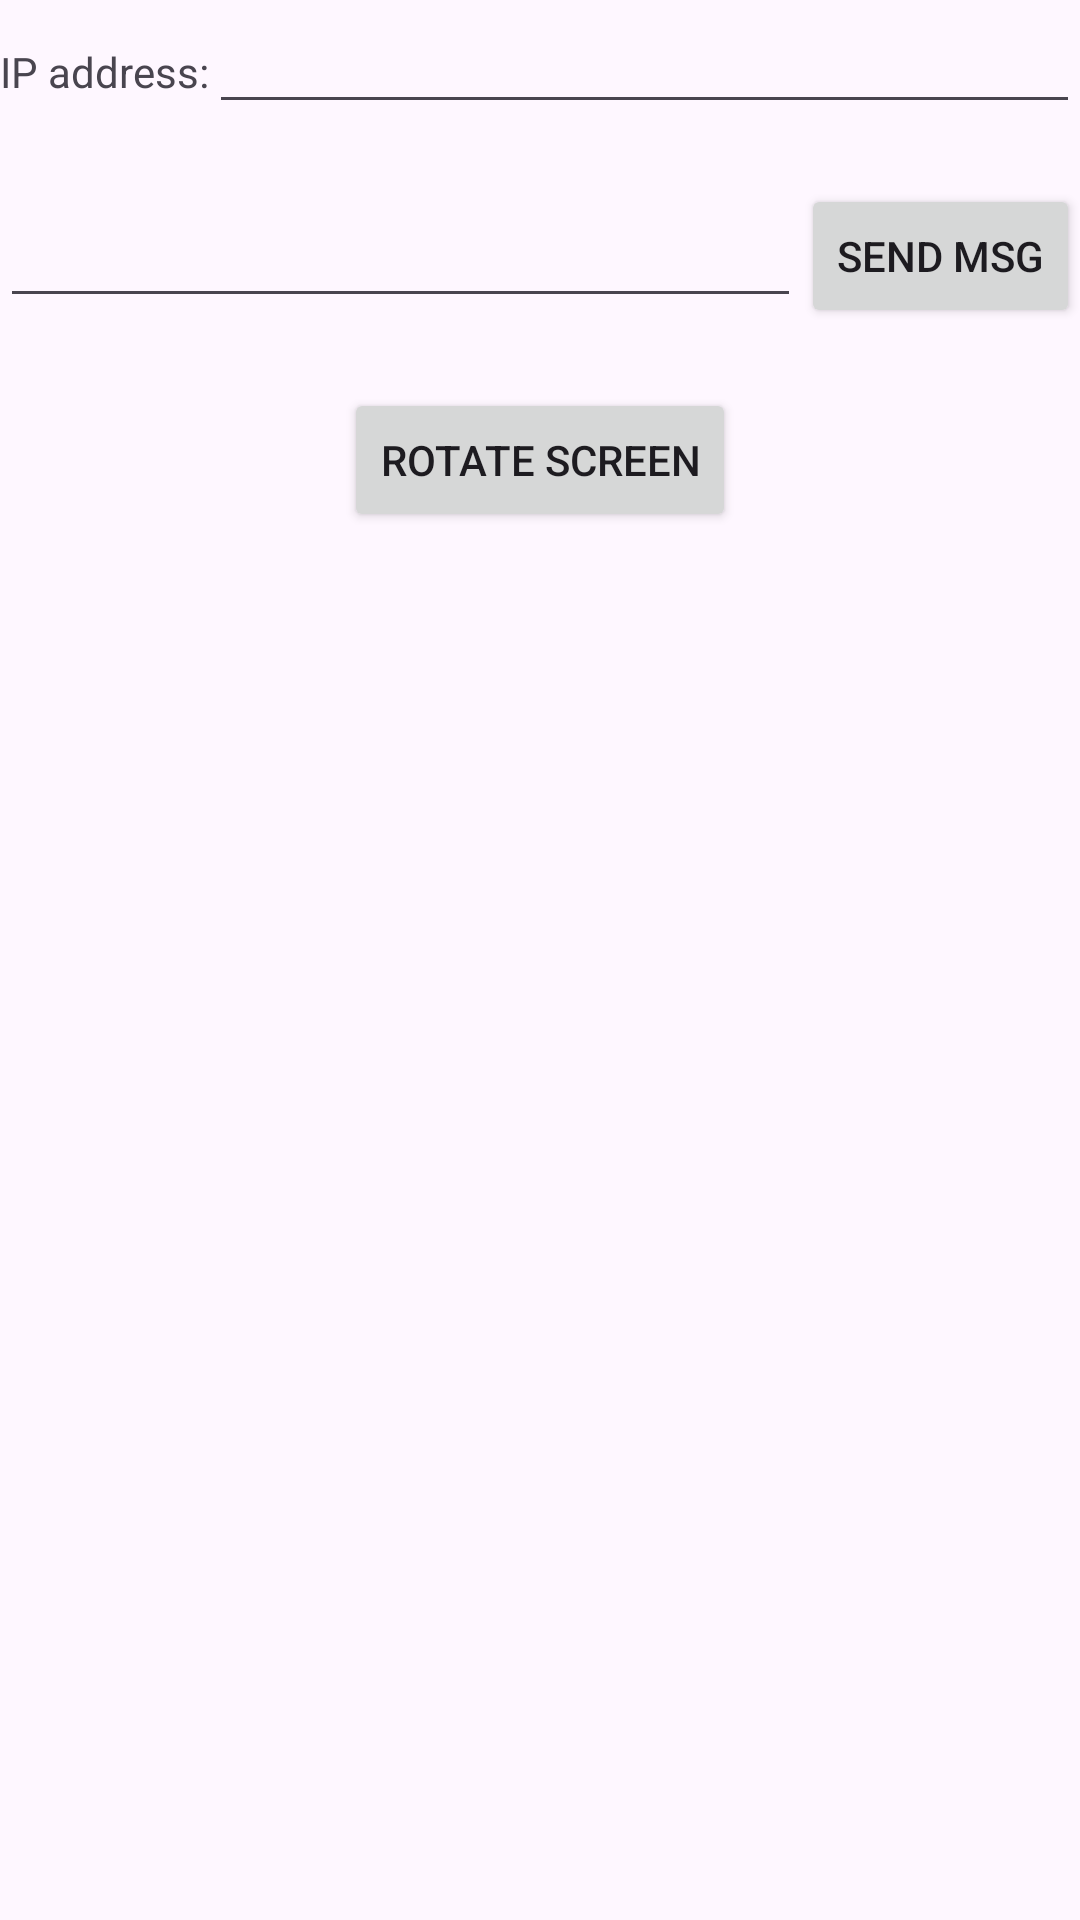

Reconstruct the res/layout file that produces this screen, plus the resources it refers to.
<!-- AndroidManifest.xml: activity theme Theme.PC_remote_access -->
<!-- res/layout/activity_main.xml -->
<?xml version="1.0" encoding="utf-8"?>
<LinearLayout android:layout_width="match_parent" android:layout_height="match_parent"
    xmlns:android="http://schemas.android.com/apk/res/android" android:orientation="vertical"
    android:weightSum="1"
    android:layout_marginTop="20dp">

    <LinearLayout
        android:orientation="horizontal"
        android:layout_width="match_parent"
        android:layout_height="wrap_content"
        android:layout_marginBottom="20dp">

    <TextView
        android:layout_width="wrap_content"
        android:layout_height="wrap_content"
        android:text="IP address:"
        android:id="@+id/textView" />

        <EditText
            android:layout_width="match_parent"
            android:layout_height="wrap_content"
            android:id="@+id/edIPaddress"
            android:digits="0123456789." />
    </LinearLayout>

    <LinearLayout
        android:orientation="horizontal"
        android:layout_width="match_parent"
        android:layout_height="wrap_content"
        android:layout_gravity="top" >

        <EditText
            android:layout_width="wrap_content"
            android:layout_height="wrap_content"
            android:id="@+id/etMsg"
            android:layout_gravity="center_vertical"
            android:layout_weight="1" />

        <Button
            android:layout_width="wrap_content"
            android:layout_height="wrap_content"
            android:text="Send Msg"
            android:layout_weight="0"
            android:id="@+id/btnSMsg"
            android:layout_gravity="center_vertical"
            android:onClick="onClick"
            />
    </LinearLayout>

    <Button
        android:layout_width="wrap_content"
        android:layout_height="wrap_content"
        android:text="Rotate Screen"
        android:id="@+id/btnRotate"
        android:layout_weight="0"
        android:layout_gravity="center_horizontal"
        android:layout_marginBottom="20dp"
        android:layout_marginTop="20dp"
        android:onClick="onClick"
        />

    <ImageButton
        android:id="@+id/btnPowerOff"
        android:layout_width="509dp"
        android:layout_height="414dp"
        android:layout_gravity="center"
        android:background="@null"
        android:onClick="onClick"
        android:src="@drawable/button_img" />
</LinearLayout>
<!-- resources referenced by this layout -->
<resources>
  <!-- drawable button_img (drawable) -->
  <?xml version="1.0" encoding="utf-8"?>
  <selector xmlns:android="http://schemas.android.com/apk/res/android">
      <item android:state_pressed="true" android:drawable="@drawable/but2"/>
      <item android:drawable="@drawable/but1"/>
  </selector>
  <style name="Theme.PC_remote_access" parent="Base.Theme.PC_remote_access" />
  <!-- drawable but1: jpg bitmap (drawable, 7460 bytes) -->
  <style name="Base.Theme.PC_remote_access" parent="Theme.Material3.DayNight.NoActionBar">
          
          
      </style>
</resources>
